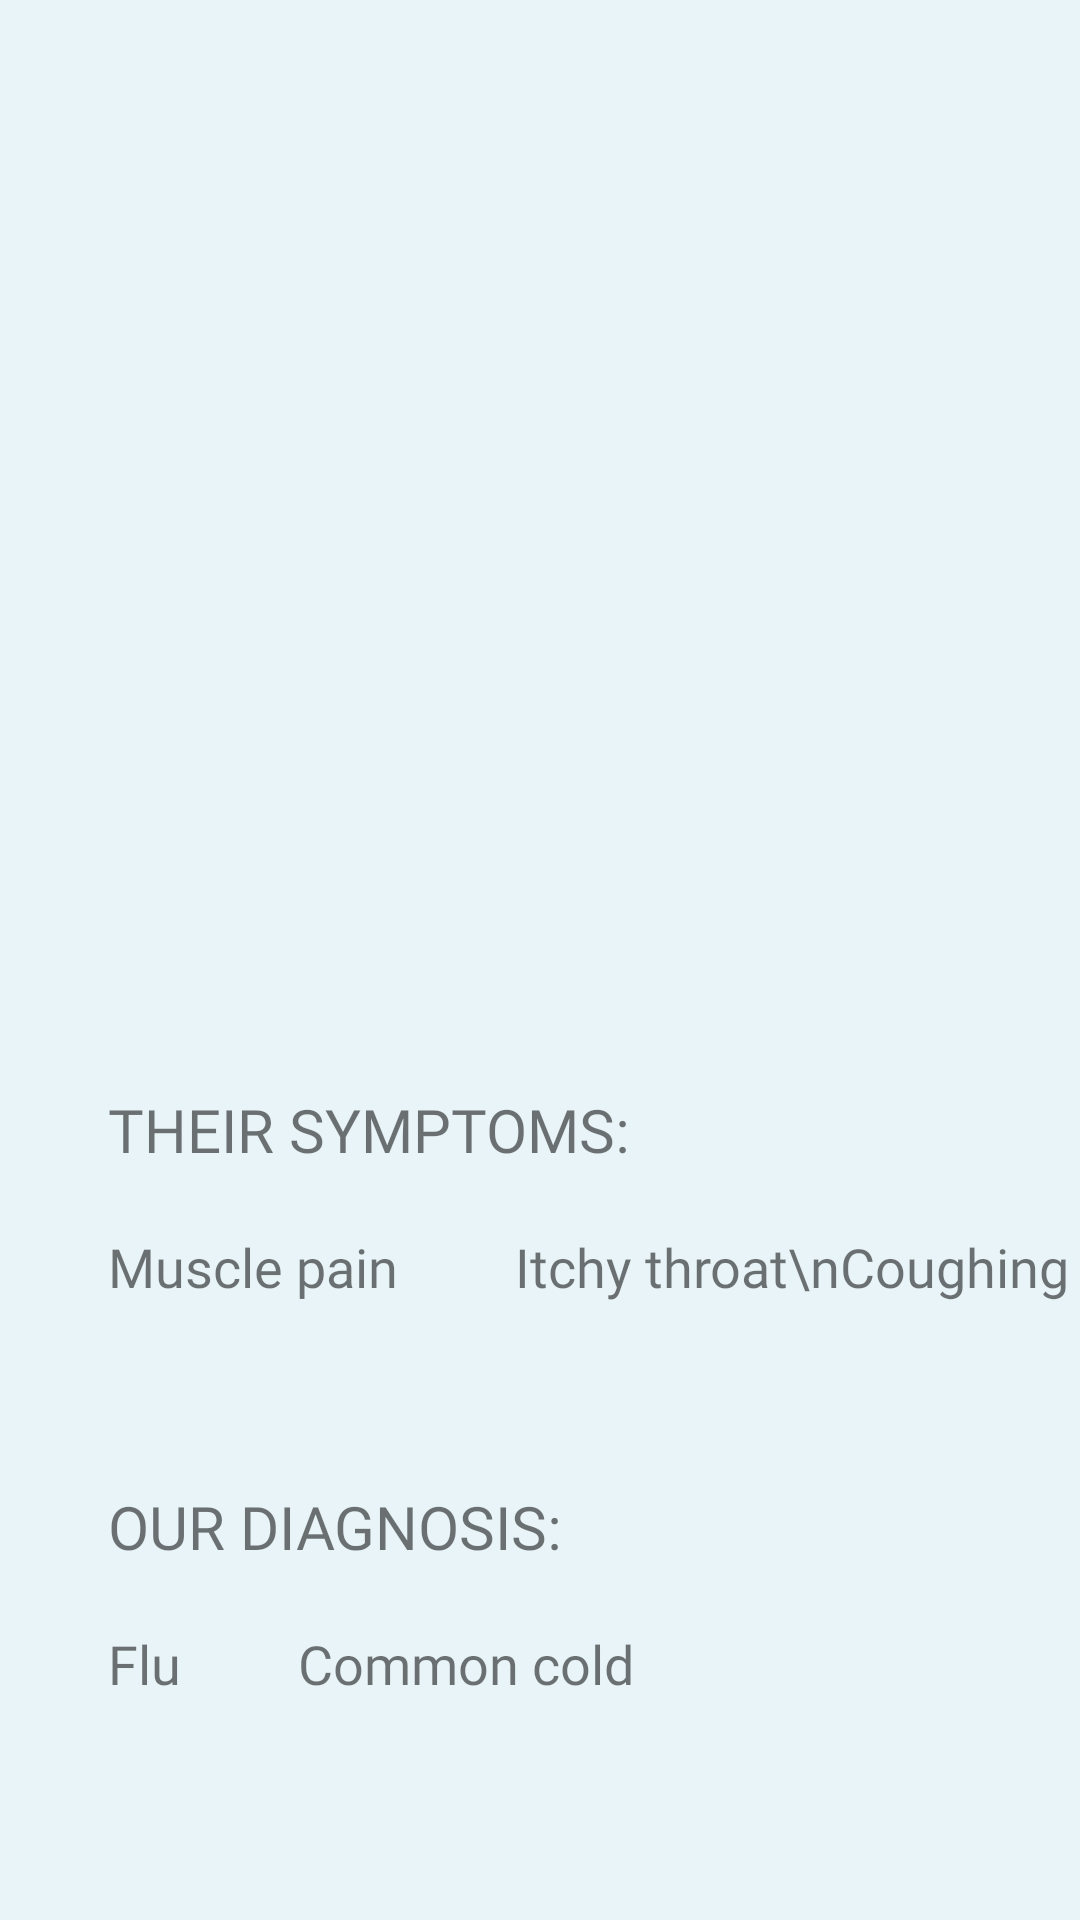

Here is an Android app screen rendered from its layout file. Give the layout XML and the strings, colors and styles it references.
<!-- AndroidManifest.xml: application theme Theme.lucky13. -->
<!-- res/layout/activity_patient_presentation.xml -->
<?xml version="1.0" encoding="utf-8"?>
<androidx.constraintlayout.widget.ConstraintLayout xmlns:android="http://schemas.android.com/apk/res/android"
    xmlns:app="http://schemas.android.com/apk/res-auto"
    xmlns:tools="http://schemas.android.com/tools"

    android:layout_width="match_parent"
    android:layout_height="match_parent"
    android:background="@color/background_light_blue"
    tools:context=".activities.common_activities.WelcomePage">

    <TextView
        android:id="@+id/patientPresentationName"
        android:layout_width="wrap_content"
        android:layout_height="wrap_content"

        android:textSize="34sp"
        android:textColor="@color/dark_grey"
        android:fontFamily="@font/montserrat_bold"

        app:layout_constraintBottom_toTopOf="@+id/welcomeGuideline2"
        app:layout_constraintEnd_toStartOf="@+id/welcomeGuideline6"
        app:layout_constraintStart_toStartOf="@+id/welcomeGuideline5" />

    <TextView
        android:id="@+id/patientPresentationField"
        android:layout_width="wrap_content"
        android:layout_height="wrap_content"

        android:textColor="@color/dark_grey"
        android:fontFamily="@font/montserrat_regular"

        android:layout_marginTop="20dp"
        app:layout_constraintStart_toStartOf="@+id/welcomeGuideline5"
        app:layout_constraintTop_toBottomOf="@+id/patientPresentationName" />

    <TextView
        android:id="@+id/patientPresentationAge"
        android:layout_width="wrap_content"
        android:layout_height="wrap_content"
        android:fontFamily="@font/montserrat_regular"

        android:layout_marginTop="20dp"
        app:layout_constraintStart_toStartOf="@+id/welcomeGuideline5"
        app:layout_constraintTop_toBottomOf="@+id/patientPresentationField" />


    <TextView
        android:id="@+id/patientPresentationWeight"
        android:layout_width="wrap_content"
        android:layout_height="wrap_content"
        android:fontFamily="@font/montserrat_regular"

        android:layout_marginTop="20dp"
        app:layout_constraintStart_toStartOf="@+id/welcomeGuideline5"
        app:layout_constraintTop_toBottomOf="@+id/patientPresentationAge" />

    <TextView
        android:id="@+id/patientPresentationHeight"
        android:layout_width="wrap_content"
        android:layout_height="wrap_content"
        android:fontFamily="@font/montserrat_regular"

        android:layout_marginTop="20dp"
        app:layout_constraintStart_toStartOf="@+id/welcomeGuideline5"
        app:layout_constraintTop_toBottomOf="@+id/patientPresentationWeight" />

    <TextView
        android:id="@+id/patientPresentationBMI"
        android:layout_width="wrap_content"
        android:layout_height="wrap_content"
        android:fontFamily="@font/montserrat_regular"

        android:layout_marginTop="20dp"
        app:layout_constraintStart_toStartOf="@+id/welcomeGuideline5"
        app:layout_constraintTop_toBottomOf="@+id/patientPresentationHeight" />


    <TextView
        android:id="@+id/patientPresentationSymptom"
        android:layout_width="wrap_content"
        android:layout_height="wrap_content"

        android:text="THEIR SYMPTOMS:"
        android:layout_marginTop="40dp"
        android:fontFamily="@font/montserrat_bold"
        android:textSize="20sp"
        app:layout_constraintStart_toStartOf="@+id/welcomeGuideline5"
        app:layout_constraintTop_toBottomOf="@+id/patientPresentationBMI" />

    <TextView
        android:id="@+id/patientPresentationSymptoms"
        android:layout_width="wrap_content"
        android:layout_height="wrap_content"
        android:fontFamily="@font/montserrat_regular"
        android:lines="2"
        android:text="Muscle pain         Itchy throat\nCoughing"
        android:textSize="18sp"

        android:layout_marginTop="20dp"
        app:layout_constraintStart_toStartOf="@+id/welcomeGuideline5"
        app:layout_constraintTop_toBottomOf="@+id/patientPresentationSymptom" />

    <TextView
        android:id="@+id/patientPresentationTitle"
        android:layout_width="wrap_content"
        android:layout_height="wrap_content"

        android:text="OUR DIAGNOSIS:"
        android:layout_marginTop="40dp"
        android:fontFamily="@font/montserrat_bold"
        android:textSize="20sp"
        app:layout_constraintStart_toStartOf="@+id/welcomeGuideline5"
        app:layout_constraintTop_toBottomOf="@+id/patientPresentationSymptoms" />

    <TextView
        android:id="@+id/patientPresentationDiagnosis"
        android:layout_width="wrap_content"
        android:layout_height="wrap_content"
        android:fontFamily="@font/montserrat_regular"
        android:text="Flu         Common cold"
        android:textSize="18sp"

        android:layout_marginTop="20dp"
        app:layout_constraintStart_toStartOf="@+id/welcomeGuideline5"
        app:layout_constraintTop_toBottomOf="@+id/patientPresentationTitle" />




    <androidx.constraintlayout.widget.Guideline
        android:id="@+id/welcomeGuideline2"
        android:layout_width="wrap_content"
        android:layout_height="wrap_content"
        android:orientation="horizontal"
        app:layout_constraintGuide_percent="0.2" />

    <androidx.constraintlayout.widget.Guideline
        android:id="@+id/welcomeGuideline5"
        android:layout_width="wrap_content"
        android:layout_height="wrap_content"
        android:orientation="vertical"
        app:layout_constraintGuide_percent="0.1" />

    <androidx.constraintlayout.widget.Guideline
        android:id="@+id/welcomeGuideline6"
        android:layout_width="wrap_content"
        android:layout_height="wrap_content"
        android:orientation="vertical"
        app:layout_constraintGuide_percent="0.9" />
</androidx.constraintlayout.widget.ConstraintLayout>
<!-- resources referenced by this layout -->
<resources>
  <color name="background_light_blue">#e8f4f8</color>
  <color name="dark_grey">#444444</color>
  <style name="Theme.lucky13." parent="Theme.MaterialComponents.Light.NoActionBar">
          
          <item name="colorPrimary">@color/purple_500</item>
          <item name="colorPrimaryVariant">@color/purple_700</item>
          <item name="colorOnPrimary">@color/white</item>
          
          <item name="colorSecondary">@color/teal_200</item>
          <item name="colorSecondaryVariant">@color/teal_700</item>
          <item name="colorOnSecondary">@color/black</item>
          
          <item name="android:statusBarColor">@color/background_light_blue</item>
          
  
      </style>
  <color name="purple_500">#FF6200EE</color>
  <color name="purple_700">#FF3700B3</color>
  <color name="white">#FFFFFFFF</color>
  <color name="teal_200">#FF03DAC5</color>
  <color name="teal_700">#FF018786</color>
  <color name="black">#FF000000</color>
</resources>
